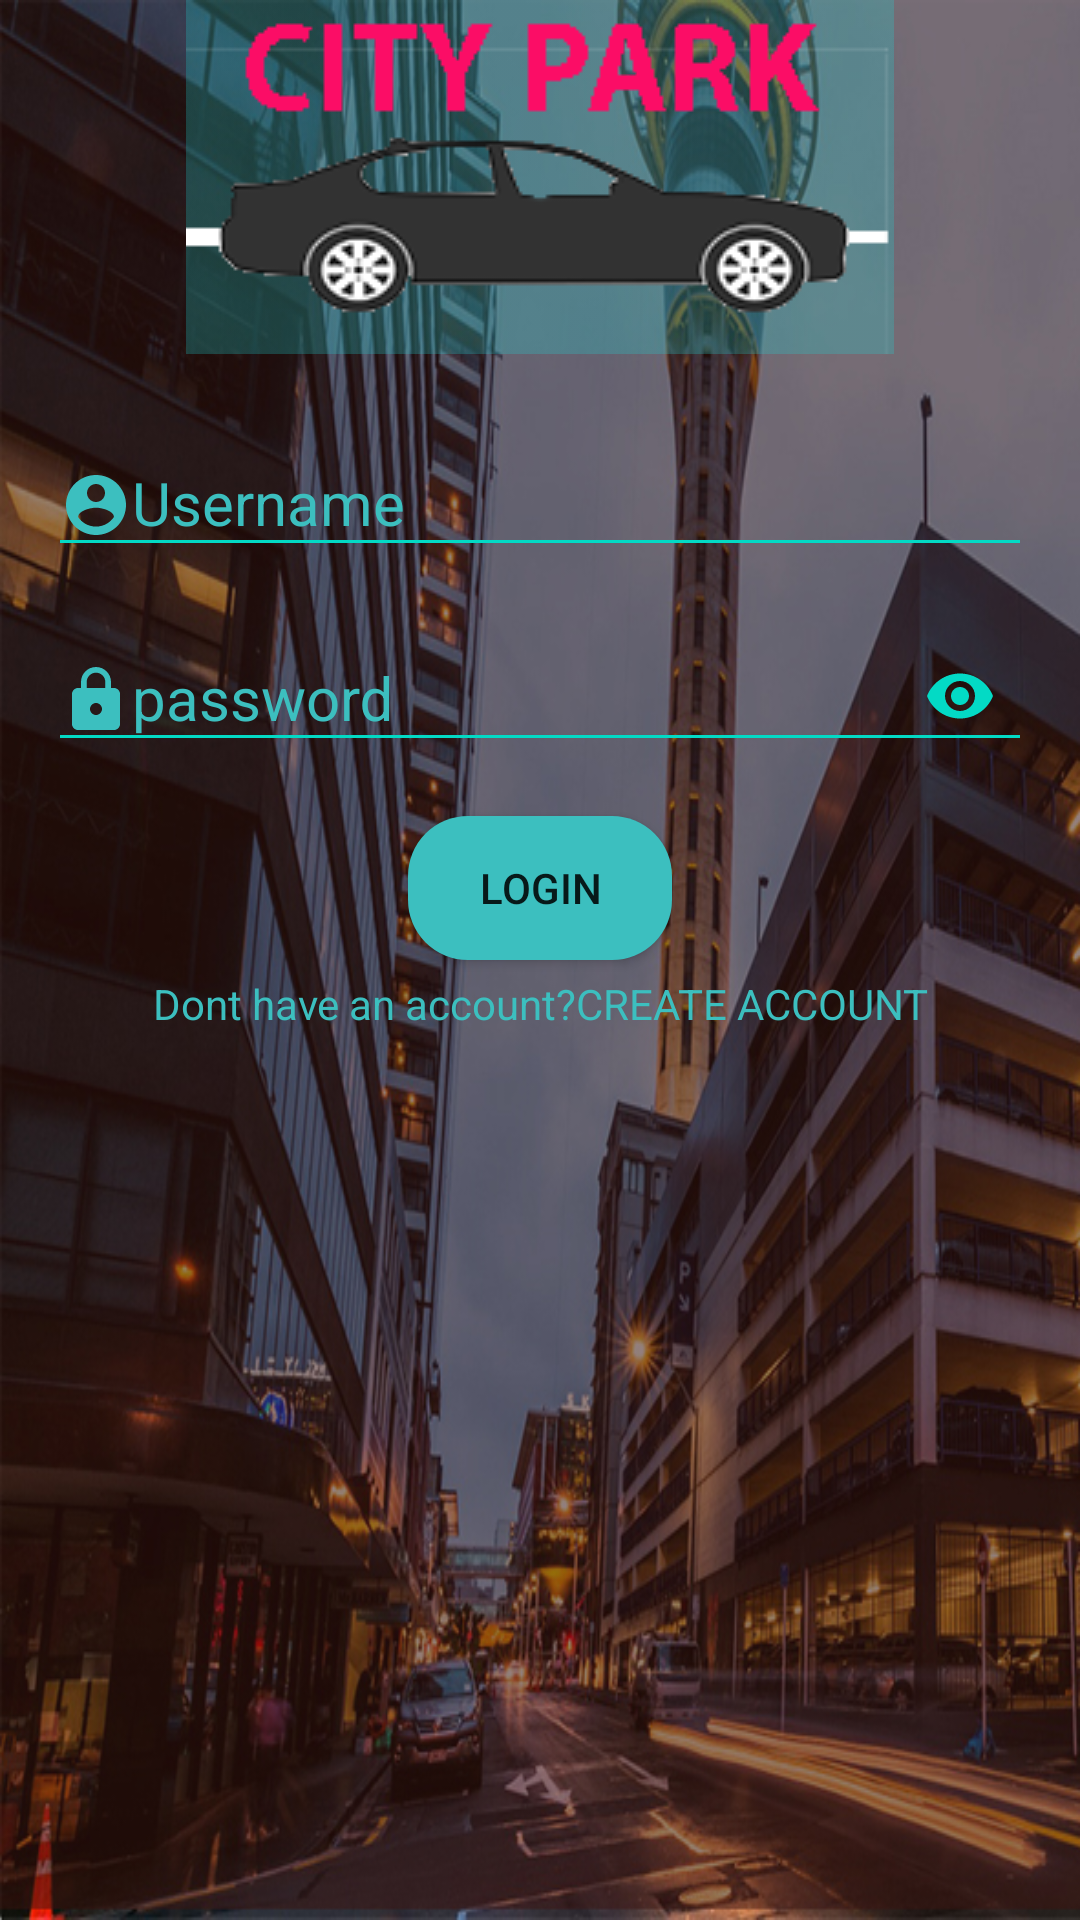

Produce the Android XML layout that renders to this screen, including the resource entries it uses.
<!-- AndroidManifest.xml: application theme AppTheme -->
<!-- res/layout/activity_login.xml -->
<?xml version="1.0" encoding="utf-8"?>
<ScrollView xmlns:android="http://schemas.android.com/apk/res/android"
    android:layout_width="match_parent"
    android:layout_height="match_parent"
    xmlns:app="http://schemas.android.com/apk/res-auto"
    android:background="@drawable/logo9"
    android:fitsSystemWindows="true">


    <LinearLayout
        android:layout_width="match_parent"
        android:layout_height="wrap_content"
        android:layout_marginLeft="16dp"
        android:layout_marginRight="16dp"
        android:orientation="vertical">

        <ImageView
            android:id="@+id/imageView"
            android:layout_width="wrap_content"
            android:layout_height="wrap_content"
            android:layout_gravity="center_horizontal"

            android:src="@drawable/logocar" />


        <android.support.design.widget.TextInputLayout
            android:layout_width="match_parent"
            android:layout_height="match_parent"
            android:layout_marginTop="16dp"

            android:textColorHint="#3cbfbf"
            android:theme="@style/TextLabel">

            <android.support.design.widget.TextInputEditText
                android:id="@+id/editTextEmail"
                android:layout_width="match_parent"
                android:layout_height="wrap_content"
                android:drawableLeft="@drawable/user"
                android:textColor="#ffffff"
                android:hint="Username"

                android:inputType="textEmailAddress"


                />
        </android.support.design.widget.TextInputLayout>

        <android.support.design.widget.TextInputLayout
            android:layout_width="match_parent"
            android:layout_height="wrap_content"
            android:layout_marginTop="8dp"
            android:textColorHint="#3cbfbf"
            app:passwordToggleEnabled="true"
            android:theme="@style/TextLabel"
            app:passwordToggleTint="@color/colorAccent">

            <android.support.design.widget.TextInputEditText
                android:id="@+id/editTextPassword"
                android:layout_width="match_parent"
                android:layout_height="wrap_content"
                android:drawableLeft="@drawable/password"
                android:drawableStart="@drawable/password"
                android:hint="password"
                android:textColor="#ffffff"
                android:inputType="textPassword"

                />
        </android.support.design.widget.TextInputLayout>

        <Button
            android:id="@+id/buttonLogin"
            android:layout_width="wrap_content"
            android:layout_height="wrap_content"
            android:layout_gravity="center_horizontal"
            android:layout_marginTop="16dp"
            android:background="@drawable/button_background"
            android:onClick="login"
            android:text="login" />

        <TextView
            android:id="@+id/textViewCreateAccount"
            android:layout_width="match_parent"
            android:layout_height="wrap_content"
            android:layout_marginTop="5dp"
            android:gravity="center_horizontal"
            android:text="Dont have an account?CREATE ACCOUNT"
            android:textColor="#3cbfbf" />
    </LinearLayout>
</ScrollView>
<!-- resources referenced by this layout -->
<resources>
  <!-- drawable button_background (drawable) -->
  <?xml version="1.0" encoding="utf-8"?>
  <selector xmlns:android="http://schemas.android.com/apk/res/android">
      <item>
          <shape xmlns:android="http://schemas.android.com/apk/res/android"
              android:shape="rectangle">
              <solid android:color="#3cbfbf" />
              <corners android:bottomRightRadius="20dp"
                  android:bottomLeftRadius="20dp"
                  android:topRightRadius="20dp"
                  android:topLeftRadius="20dp"/>
          </shape>
      </item>
      <item android:state_pressed="true">
          <shape xmlns:android="http://schemas.android.com/apk/res/android"
              android:shape="rectangle">
              <solid android:color="#34f4ca" />
              <corners android:bottomRightRadius="30dp"
                  android:bottomLeftRadius="30dp"
                  android:topRightRadius="30dp"
                  android:topLeftRadius="30dp"/>
          </shape>
      </item>
  </selector>
  <!-- drawable logo9: jpg bitmap (drawable, 305176 bytes) -->
  <!-- drawable logocar: png bitmap (drawable, 27595 bytes) -->
  <!-- drawable password (drawable) -->
  <vector android:height="24dp" android:tint="#3CBFBF"
      android:viewportHeight="24.0" android:viewportWidth="24.0"
      android:width="24dp" xmlns:android="http://schemas.android.com/apk/res/android">
      <path android:fillColor="#FF000000" android:pathData="M18,8h-1L17,6c0,-2.76 -2.24,-5 -5,-5S7,3.24 7,6v2L6,8c-1.1,0 -2,0.9 -2,2v10c0,1.1 0.9,2 2,2h12c1.1,0 2,-0.9 2,-2L20,10c0,-1.1 -0.9,-2 -2,-2zM12,17c-1.1,0 -2,-0.9 -2,-2s0.9,-2 2,-2 2,0.9 2,2 -0.9,2 -2,2zM15.1,8L8.9,8L8.9,6c0,-1.71 1.39,-3.1 3.1,-3.1 1.71,0 3.1,1.39 3.1,3.1v2z"/>
  </vector>
  <!-- drawable user (drawable) -->
  <vector android:height="24dp" android:tint="#3CBFBF"
      android:viewportHeight="24.0" android:viewportWidth="24.0"
      android:width="24dp" xmlns:android="http://schemas.android.com/apk/res/android">
      <path android:fillColor="#FF000000" android:pathData="M12,2C6.48,2 2,6.48 2,12s4.48,10 10,10 10,-4.48 10,-10S17.52,2 12,2zM12,5c1.66,0 3,1.34 3,3s-1.34,3 -3,3 -3,-1.34 -3,-3 1.34,-3 3,-3zM12,19.2c-2.5,0 -4.71,-1.28 -6,-3.22 0.03,-1.99 4,-3.08 6,-3.08 1.99,0 5.97,1.09 6,3.08 -1.29,1.94 -3.5,3.22 -6,3.22z"/>
  </vector>
  <style name="TextLabel" parent="TextAppearance.AppCompat">
          
          <item name="android:textColorHint">@color/colorAccent</item>
          <item name="android:textSize">20sp</item>
          
          <item name="colorAccent">@color/colorAccent</item>
          <item name="colorControlNormal">@color/colorAccent</item>
          <item name="colorControlActivated">@color/colorAccent</item>
      </style>
  <style name="AppTheme" parent="Theme.AppCompat.Light.DarkActionBar">
      
      <item name="colorPrimary">@color/colorPrimary</item>
      <item name="colorPrimaryDark">@color/colorPrimaryDark</item>
      <item name="colorAccent">@color/colorAccent</item>
  </style>
  <!-- not gathered from this repository: default colours our renderer supplied (Android Studio template values) -->
  <color name="colorPrimary">#FF6200EE</color>
  <color name="colorPrimaryDark">#FF3700B3</color>
  <color name="colorAccent">#FF03DAC5</color>
</resources>
